Labelled photos from "recortes", an image-classification folder in Dxnn017/fruit-detector-pricer. The possible labels are: apple red 1, banana 1, cantaloupe 2, cocos 1, granadilla 1, kiwi 1, maracuja 1, peach 2, pear forelle 1, pineapple mini 1.

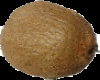
Label: kiwi 1

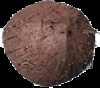
Label: cocos 1

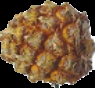
Label: pineapple mini 1

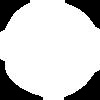
Label: apple red 1

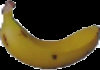
Label: banana 1

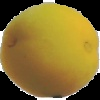
Label: peach 2
